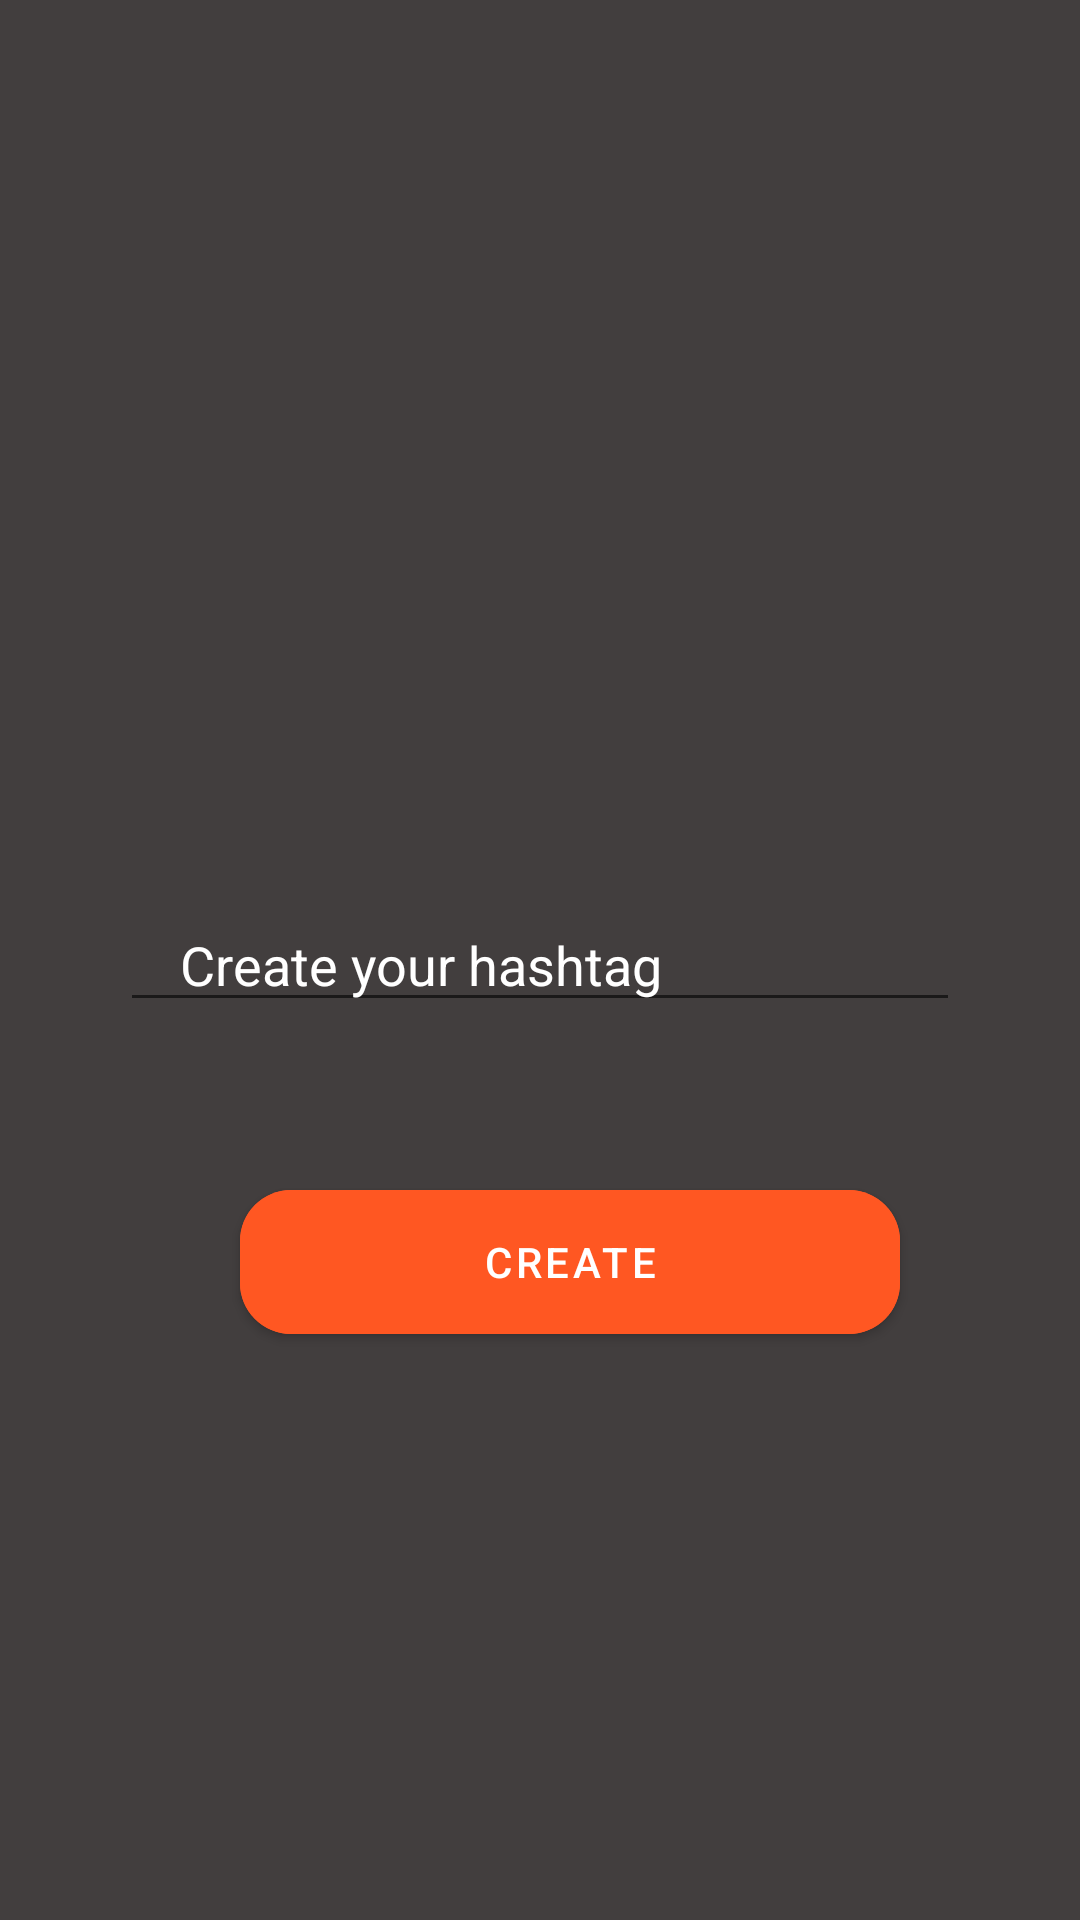

This screen was rendered from an Android layout file. Write that file and the resources it references.
<!-- AndroidManifest.xml: application theme Theme.Month6_lesson3 -->
<!-- res/layout/activity_main.xml -->
<?xml version="1.0" encoding="utf-8"?>
<RelativeLayout xmlns:android="http://schemas.android.com/apk/res/android"
    xmlns:app="http://schemas.android.com/apk/res-auto"
    xmlns:tools="http://schemas.android.com/tools"
    android:layout_width="match_parent"
    android:layout_height="match_parent"
    android:background="@color/grey"
    tools:context=".MainActivity">
    <com.google.android.material.button.MaterialButton
        android:backgroundTint="@color/orange"
        android:layout_gravity="center_horizontal"
        android:layout_below="@+id/et_main"
        android:layout_marginLeft="80dp"
        android:id="@+id/btn_main"
        android:layout_marginTop="50dp"
        android:layout_height="60dp"
        app:cornerRadius="17dp"
        android:layout_width="220dp"
        android:text="@string/create"/>

    <EditText
        android:textColor="@color/white"
        android:textColorHint="@color/white"
        android:id="@+id/et_main"
        android:layout_width="280dp"
        android:layout_height="wrap_content"
        android:layout_centerInParent="true"
        android:layout_marginTop="18dp"
        android:hint="@string/create_your_hashtag"
        android:paddingStart="20dp" />
    <androidx.recyclerview.widget.RecyclerView
        tools:listitem="@layout/rv_item"
        android:visibility="invisible"
        tools:itemCount="8"
        app:layoutManager="androidx.recyclerview.widget.LinearLayoutManager"
        android:id="@+id/rv"
        android:layout_width="match_parent"
        android:layout_height="220dp"
        android:layout_above="@+id/et_main"/>
</RelativeLayout>
<!-- res/layout/rv_item.xml (included above) -->
<?xml version="1.0" encoding="utf-8"?>
<RelativeLayout xmlns:android="http://schemas.android.com/apk/res/android"
    android:layout_width="match_parent"
    android:layout_height="wrap_content"
    xmlns:tools="http://schemas.android.com/tools">
    <TextView
        android:layout_width="match_parent"
        android:layout_height="wrap_content"
        android:textSize="23sp"
        android:textColor="@color/white"
        android:paddingStart="23dp"
        android:id="@+id/rv_item"
        tools:text="item of rv"/>
</RelativeLayout>
<!-- resources referenced by this layout -->
<resources>
  <color name="grey">#423E3E</color>
  <color name="orange">#FF5722</color>
  <color name="white">#FFFFFFFF</color>
  <string name="create">Create</string>
  <string name="create_your_hashtag">Create your hashtag</string>
  <style name="Theme.Month6_lesson3" parent="Theme.MaterialComponents.DayNight.NoActionBar">
          
          <item name="colorPrimary">@color/purple_500</item>
          <item name="colorPrimaryVariant">@color/purple_700</item>
          <item name="colorOnPrimary">@color/white</item>
          
          <item name="colorSecondary">@color/teal_200</item>
          <item name="colorSecondaryVariant">@color/teal_700</item>
          <item name="colorOnSecondary">@color/black</item>
          
          <item name="android:statusBarColor">?attr/colorPrimaryVariant</item>
          
      </style>
  <color name="purple_500">#FF6200EE</color>
  <color name="purple_700">#FF3700B3</color>
  <color name="teal_200">#FF03DAC5</color>
  <color name="teal_700">#FF018786</color>
  <color name="black">#FF000000</color>
</resources>
